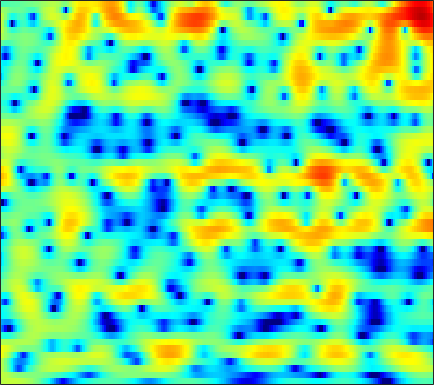

The data file committed next to this chart (first rows):
1.9891, 2.1839, 2.3822, 2.5103, 2.5673, 2.6089, 2.5937, 2.5489, 2.4446, 2.2892, 2.088, 1.8951, 1.5871, 1.2351, 0.932, 0.46062, -0.072859, -0.52752, -1.2106, -2.0079, -2.9285, -3.7132, -4.9261, -6.3427
2.494, 2.311, 2.031, 1.718, 1.479, 1.161, 0.8599, 0.6578, 0.4317, 0.2668, 0.1619, 0.114, 0.08445, 0.0791, 0.07829, 0.06561, 0.03007, -0.0186, -0.1264, -0.2842, -0.492, -0.6804, -0.9715, -1.299
2.413, 1.555, 0.2084, -1.41, -2.837, -5.089, -7.804, -10.07, -12.24, -11.42, -8.918, -7.12, -5.113, -3.502, -2.505, -1.388, -0.4731, 0.1063, 0.7534, 1.272, 1.677, 1.917, 2.161, 2.326
2.422, 1.403, -0.1441, -1.901, -3.33, -5.334, -7.29, -8.557, -9.717, -10.1, -9.699, -8.981, -7.69, -6.206, -5.074, -3.639, -2.317, -1.433, -0.4143, 0.4462, 1.155, 1.597, 2.085, 2.467
4.629, 3.884, 2.725, 1.387, 0.2537, -1.455, -3.463, -5.206, -7.977, -11.28, -13.79, -13.05, -9.912, -6.979, -5.235, -3.395, -2.01, -1.207, -0.3806, 0.2127, 0.6412, 0.8664, 1.089, 1.259
4.521, 4.246, 3.808, 3.299, 2.873, 2.273, 1.663, 1.227, 0.6893, 0.2464, -0.05217, -0.1853, -0.2545, -0.2472, -0.2434, -0.2982, -0.4926, -0.775, -1.367, -2.285, -3.541, -4.701, -6.376, -7.596
1.691, 1.707, 1.704, 1.688, 1.672, 1.67, 1.69, 1.714, 1.748, 1.786, 1.81, 1.811, 1.772, 1.662, 1.512, 1.203, 0.7327, 0.2416, -0.6339, -1.79, -3.254, -4.54, -6.319, -7.549
-3.681, -3.815, -3.916, -3.835, -3.599, -3.059, -2.332, -1.718, -0.9044, -0.1434, 0.5139, 0.9286, 1.372, 1.677, 1.819, 1.896, 1.847, 1.742, 1.508, 1.196, 0.8373, 0.5722, 0.2559, 0.02016
-9.838, -11.44, -14.83, -20.18, -20.13, -13.76, -9.318, -6.924, -4.502, -2.657, -1.24, -0.3957, 0.495, 1.158, 1.532, 1.882, 2.089, 2.167, 2.188, 2.136, 2.032, 1.941, 1.813, 1.692
-8.302, -8.658, -9.113, -9.193, -8.809, -7.628, -5.998, -4.713, -3.108, -1.696, -0.5227, 0.2089, 0.9909, 1.565, 1.878, 2.138, 2.24, 2.228, 2.115, 1.915, 1.655, 1.446, 1.179, 0.9598
-5.181, -4.821, -4.317, -3.713, -3.181, -2.369, -1.474, -0.7782, 0.1331, 0.971, 1.685, 2.13, 2.579, 2.847, 2.924, 2.855, 2.596, 2.268, 1.658, 0.8764, -0.05422, -0.8197, -1.853, -2.715
-4.798, -4.51, -3.932, -3.104, -2.337, -1.188, -0.03341, 0.7902, 1.781, 2.615, 3.253, 3.6, 3.87, 3.918, 3.802, 3.431, 2.81, 2.157, 1.014, -0.5037, -2.482, -4.392, -7.762, -12.99
-9.011, -11.48, -13.3, -9.624, -6.39, -3.042, -0.5889, 0.8315, 2.267, 3.29, 3.973, 4.278, 4.431, 4.326, 4.082, 3.556, 2.796, 2.077, 0.8942, -0.5786, -2.358, -3.893, -6.195, -8.522
-4.314, -4.96, -5.027, -3.853, -2.449, -0.4904, 1.187, 2.201, 3.207, 3.828, 4.102, 4.09, 3.826, 3.316, 2.808, 2.027, 1.189, 0.5677, -0.2375, -1.08, -2.04, -2.898, -4.36, -6.306
-0.4508, -0.1053, 0.4204, 1.041, 1.538, 2.181, 2.741, 3.056, 3.275, 3.216, 2.823, 2.276, 1.177, -0.4184, -1.964, -4.424, -6.783, -7.534, -6.659, -5.093, -3.859, -3.231, -2.748, -2.567
-1.118, -0.4106, 0.4123, 1.121, 1.576, 2.063, 2.396, 2.517, 2.493, 2.222, 1.655, 1.009, -0.2143, -1.929, -3.592, -6.325, -9.097, -9.781, -8.074, -5.718, -3.836, -2.775, -1.699, -0.9115
-3.009, -2.135, -1.104, -0.237, 0.3121, 0.9059, 1.333, 1.541, 1.664, 1.6, 1.352, 1.048, 0.5053, -0.1498, -0.6793, -1.329, -1.804, -1.991, -1.983, -1.741, -1.355, -1.034, -0.6157, -0.2302
-4.596, -3.636, -2.444, -1.388, -0.7015, 0.07452, 0.6875, 1.04, 1.369, 1.543, 1.572, 1.508, 1.334, 1.078, 0.8534, 0.5351, 0.2453, 0.05144, -0.1522, -0.2888, -0.3582, -0.3651, -0.3342, -0.2767
-6.173, -4.821, -3.232, -1.87, -0.991, -0.001975, 0.7867, 1.254, 1.72, 2.024, 2.173, 2.193, 2.104, 1.897, 1.677, 1.302, 0.8512, 0.4862, -0.01593, -0.4941, -0.9022, -1.13, -1.298, -1.311
-6.585, -4.865, -2.982, -1.454, -0.4938, 0.5788, 1.43, 1.941, 2.45, 2.779, 2.94, 2.951, 2.817, 2.518, 2.183, 1.584, 0.7852, 0.05527, -1.113, -2.471, -3.899, -4.819, -5.391, -4.938
-4.55, -3.498, -2.164, -0.9429, -0.1212, 0.8335, 1.618, 2.088, 2.56, 2.85, 2.965, 2.942, 2.773, 2.435, 2.061, 1.385, 0.4616, -0.4604, -2.091, -4.43, -8.018, -12.51, -22.82, -12.21
-4.908, -4.352, -3.352, -2.18, -1.317, -0.3119, 0.484, 0.9147, 1.292, 1.443, 1.413, 1.301, 1.085, 0.8211, 0.5885, 0.2381, -0.1951, -0.6072, -1.265, -2.044, -2.796, -3.199, -3.259, -2.625
-13.28, -11.72, -7.836, -4.815, -3.171, -1.626, -0.6954, -0.3377, -0.2943, -0.6605, -1.355, -1.997, -2.786, -3.175, -3.089, -2.655, -2.096, -1.711, -1.326, -1.044, -0.8009, -0.5589, -0.1077, 0.5181
-7.236, -6.694, -4.794, -2.853, -1.7, -0.6515, -0.1719, -0.1747, -0.7194, -1.976, -4.2, -6.848, -13.1, -21.19, -12.9, -7.429, -4.666, -3.467, -2.603, -2.265, -2.192, -2.119, -1.69, -0.7185
-0.4437, -0.4584, -0.2458, 0.09527, 0.3591, 0.6114, 0.653, 0.5022, 0.03187, -0.819, -2.018, -3.069, -4.354, -5.003, -4.811, -4.116, -3.461, -3.262, -3.585, -4.769, -7.246, -10.7, -17.71, -10.09
-1.052, -1.139, -1.081, -0.8725, -0.6662, -0.391, -0.1699, -0.08654, -0.1006, -0.2539, -0.5091, -0.7414, -1.04, -1.277, -1.399, -1.538, -1.734, -1.979, -2.471, -3.235, -4.17, -4.8, -4.953, -3.863
-5.626, -5.802, -5.366, -4.413, -3.614, -2.631, -1.837, -1.374, -0.9451, -0.673, -0.539, -0.5006, -0.5117, -0.5426, -0.5963, -0.6654, -0.7516, -0.8164, -0.8999, -0.9552, -0.9351, -0.8201, -0.5015, 0.04246
-18.91, -26.31, -12.93, -8.05, -5.838, -3.855, -2.569, -1.902, -1.292, -0.9322, -0.7438, -0.6744, -0.6418, -0.6527, -0.658, -0.649, -0.5914, -0.5127, -0.3738, -0.1597, 0.119, 0.3751, 0.7782, 1.241
-4.26, -4.562, -4.114, -3.147, -2.4, -1.58, -1.034, -0.7964, -0.681, -0.7765, -0.9957, -1.211, -1.508, -1.767, -1.868, -1.889, -1.751, -1.569, -1.24, -0.8293, -0.3442, 0.0455, 0.6089, 1.181
3.008, 2.712, 2.384, 2.102, 1.874, 1.503, 1.026, 0.5666, -0.2064, -1.162, -2.283, -3.239, -4.544, -5.628, -6.097, -6.09, -5.529, -4.996, -4.223, -3.542, -2.845, -2.26, -1.393, -0.4451
6.553, 6.135, 5.453, 4.619, 3.884, 2.745, 1.419, 0.3139, -1.28, -2.986, -4.995, -6.85, -10.28, -16.43, -25.17, -17.35, -11.93, -9.961, -8.874, -8.896, -9.413, -9.162, -7.239, -4.599
7.598, 7.127, 6.263, 5.066, 3.922, 2.015, -0.3866, -2.443, -5.23, -7.265, -8.059, -8.294, -8.805, -9.389, -9.646, -9.231, -8.399, -7.963, -8.279, -9.826, -12.93, -14.38, -10.3, -5.85
6.128, 5.878, 5.233, 4.154, 3.015, 0.9237, -2.035, -5.134, -11.27, -16.63, -11.31, -8.434, -6.261, -4.919, -4.314, -3.71, -3.341, -3.175, -3.09, -3.094, -3.007, -2.756, -2.11, -1.228
2.792, 3.099, 3.124, 2.741, 2.203, 1.192, -0.08234, -1.107, -2.331, -3.118, -3.292, -3.132, -2.688, -2.23, -1.911, -1.549, -1.26, -1.096, -0.889, -0.7256, -0.5563, -0.4079, -0.1992, -0.004065
0.8536, 1.533, 2.055, 2.22, 2.142, 1.835, 1.367, 0.9621, 0.4116, -0.08923, -0.4643, -0.6636, -0.8199, -0.9066, -0.9026, -0.855, -0.7527, -0.6603, -0.5466, -0.4437, -0.3817, -0.3723, -0.4141, -0.5258
1.526, 2.086, 2.597, 2.849, 2.885, 2.747, 2.433, 2.097, 1.551, 0.9417, 0.2936, -0.1753, -0.7531, -1.171, -1.371, -1.454, -1.371, -1.231, -1.031, -0.8678, -0.81, -0.8654, -1.082, -1.467
3.145, 3.54, 3.896, 4.046, 4.025, 3.814, 3.387, 2.926, 2.116, 1.071, -0.2181, -1.326, -2.899, -4.274, -4.874, -4.775, -3.934, -3.157, -2.218, -1.567, -1.246, -1.23, -1.526, -2.199
3.972, 4.281, 4.537, 4.609, 4.533, 4.253, 3.747, 3.204, 2.222, 0.8661, -0.9868, -2.856, -6.428, -12.85, -27.27, -14.3, -7.807, -5.24, -3.1, -1.859, -1.262, -1.162, -1.456, -2.237
3.174, 3.427, 3.63, 3.681, 3.617, 3.39, 3.003, 2.592, 1.876, 0.9524, -0.2009, -1.218, -2.673, -3.957, -4.483, -4.294, -3.374, -2.552, -1.583, -0.9257, -0.622, -0.6395, -0.9776, -1.669
1.43, 1.629, 1.779, 1.808, 1.765, 1.636, 1.447, 1.271, 1.013, 0.7201, 0.411, 0.182, -0.07208, -0.2522, -0.2852, -0.194, 0.02917, 0.2343, 0.4862, 0.6249, 0.5966, 0.4411, 0.02744, -0.6282
-0.6237, -0.4842, -0.473, -0.6289, -0.808, -1.04, -1.179, -1.155, -0.956, -0.6206, -0.2197, 0.09871, 0.4941, 0.86, 1.124, 1.444, 1.73, 1.911, 2.078, 2.143, 2.066, 1.901, 1.506, 0.8967
-2.661, -2.605, -2.958, -3.799, -4.731, -6.168, -7.137, -6.962, -5.61, -3.851, -2.269, -1.295, -0.2523, 0.59, 1.103, 1.691, 2.182, 2.496, 2.837, 3.076, 3.18, 3.146, 2.941, 2.522
-3.571, -3.552, -4.138, -5.545, -7.339, -11.4, -19.09, -17.86, -10.45, -6.424, -4.015, -2.804, -1.665, -0.8785, -0.4049, 0.1998, 0.8499, 1.368, 2.073, 2.705, 3.206, 3.458, 3.612, 3.533
-2.621, -2.511, -2.663, -3.147, -3.655, -4.395, -4.86, -4.84, -4.373, -3.7, -3.241, -3.112, -3.294, -3.826, -4.25, -4.397, -3.545, -2.363, -0.5975, 0.9845, 2.232, 2.933, 3.55, 3.837
-1.904, -1.589, -1.23, -0.9828, -0.8807, -0.8181, -0.811, -0.8504, -0.9664, -1.275, -1.854, -2.591, -4.218, -6.989, -10.64, -24.54, -13.72, -7.7, -3.28, -0.4686, 1.431, 2.44, 3.345, 3.813
-4.029, -3.038, -1.872, -0.9416, -0.4174, 0.08565, 0.367, 0.4451, 0.3694, 0.06053, -0.4797, -1.078, -2.092, -3.228, -4.031, -4.549, -4.043, -3.082, -1.5, 0.05374, 1.382, 2.183, 2.97, 3.398
-7.436, -5.315, -3.336, -1.942, -1.151, -0.3793, 0.1232, 0.3476, 0.4338, 0.3254, -0.01102, -0.3678, -0.9198, -1.536, -1.917, -2.216, -2.186, -1.905, -1.218, -0.2891, 0.7189, 1.43, 2.221, 2.765
-5.432, -4.63, -3.583, -2.619, -1.96, -1.192, -0.5831, -0.2594, -0.02545, -0.04465, -0.3303, -0.7057, -1.461, -2.49, -3.397, -4.674, -5.62, -5.724, -4.783, -3.095, -1.294, -0.07994, 1.268, 2.284
-5.075, -5.42, -5.406, -4.773, -4.033, -2.929, -1.933, -1.339, -0.8046, -0.6243, -0.7873, -1.184, -2.125, -3.628, -5.325, -8.832, -15.94, -35.05, -12.62, -6.647, -3.156, -1.287, 0.6107, 2.01
-9.006, -12.55, -16.13, -12.01, -8.746, -5.679, -3.62, -2.55, -1.575, -1.054, -0.9272, -1.089, -1.601, -2.425, -3.219, -4.41, -5.339, -5.525, -4.834, -3.439, -1.867, -0.7521, 0.5687, 1.712
-6.205, -8.033, -9.326, -8.24, -6.716, -4.742, -3.186, -2.296, -1.435, -0.8755, -0.6129, -0.555, -0.6562, -0.9256, -1.169, -1.513, -1.772, -1.866, -1.813, -1.555, -1.146, -0.7408, -0.09745, 0.6555
-0.8596, -1.485, -2.038, -2.205, -2.094, -1.744, -1.312, -0.9654, -0.5669, -0.2577, -0.05594, 0.02625, 0.02287, -0.09444, -0.2551, -0.5067, -0.8367, -1.118, -1.55, -2.045, -2.553, -2.857, -2.937, -2.421
1.918, 1.322, 0.5881, -0.0297, -0.3567, -0.6187, -0.6394, -0.544, -0.3289, -0.1209, 0.05307, 0.0961, 0.07318, -0.02773, -0.1765, -0.456, -0.86, -1.28, -2.085, -3.363, -5.365, -7.689, -12.44, -13.2
2.781, 1.817, 0.3342, -1.25, -2.341, -3.249, -3.237, -2.815, -2.046, -1.409, -1.073, -1.016, -1.141, -1.398, -1.564, -1.754, -1.815, -1.864, -2.076, -2.589, -3.553, -4.548, -5.784, -5.425
2.792, 1.389, -1.162, -4.957, -9.546, -22.46, -11.98, -7.571, -4.542, -3.069, -2.669, -2.868, -3.834, -5.456, -6.702, -7.086, -5.575, -4.06, -2.347, -1.118, -0.3224, 0.1078, 0.6088, 1.158
2.971, 1.972, 0.3365, -1.547, -2.957, -4.163, -4.041, -3.397, -2.545, -2.115, -2.281, -2.913, -4.603, -7.751, -11.4, -13.49, -7.998, -4.738, -1.816, 0.1303, 1.458, 2.168, 2.853, 3.241
1.485, 1.064, 0.465, -0.1163, -0.476, -0.786, -0.9371, -0.9348, -0.8985, -0.9329, -1.095, -1.386, -1.871, -2.386, -2.615, -2.468, -1.771, -1.025, 0.0535, 1.061, 1.889, 2.358, 2.764, 2.922
-2.271, -2.238, -2.064, -1.892, -1.773, -1.68, -1.604, -1.536, -1.39, -1.198, -1.022, -0.8822, -0.7359, -0.5787, -0.4824, -0.3078, -0.08213, 0.1211, 0.4503, 0.7877, 1.143, 1.417, 1.733, 1.974
